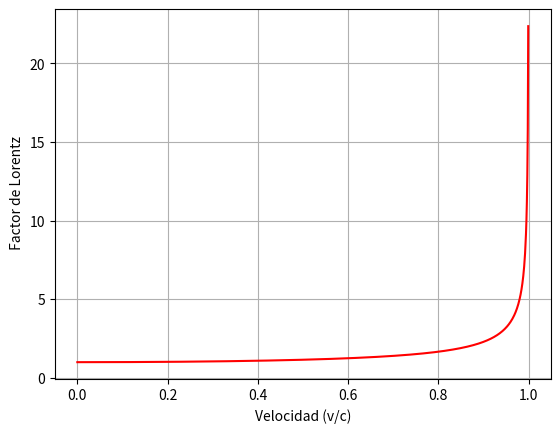

The script that saved this image:
#!/usr/bin/env python3
# -*- coding: utf-8 -*-
"""
Created on Mon Feb 25 20:18:40 2019

[redacted]
"""

import matplotlib.pyplot as plt
import numpy as np


#Primero definiremos la ecuacion para obtener el factor de Lorentz
def FactorLorentz(rango):
    return (1/(1-(rango)**2)**(1/2))
vecfunc = np.vectorize(FactorLorentz)

#Definimos un arreglo de 1000 valores que se asignaran a la ecuacion definida, estos iran de 0-1.
arreglo = np.arange(0.0,1.0,0.001,float)

#Vectorizamos nuestra ecuacion para tener las mismas dimensiones que el arreglo
F = vecfunc(arreglo)

#Imprimimos nuestra grafica
plt.plot(arreglo,F, 'r')
plt.ylabel(' Factor de Lorentz')
plt.xlabel('Velocidad (v/c)')
plt.grid(True)
plt.show()
            
